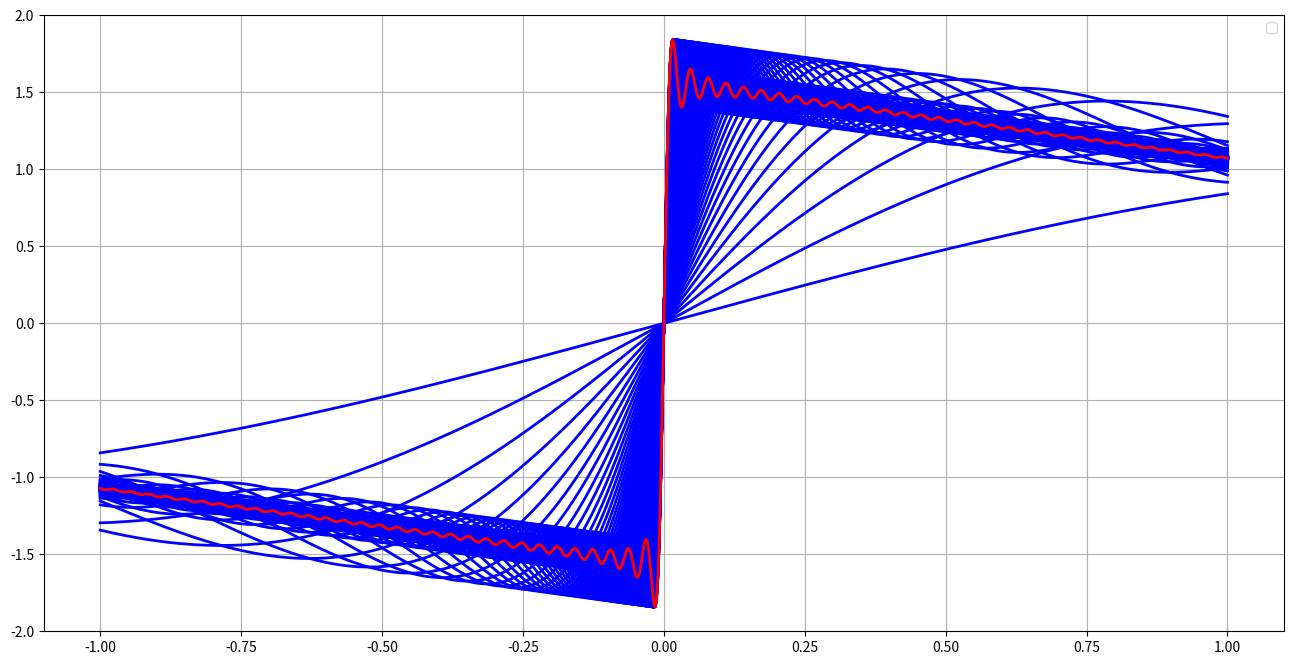

This chart was generated by the following Python code:
#!/bin/env python3
# -*- coding: utf-8 -*-
# version: Python3.X
"""
先导入 numpy 和 matplotlib 模块，再利用 np.linspace 给定 x 值的范围，同时给予 y 函数赋值
"""
import numpy as np
import matplotlib.pyplot as plt  # 画图的 matlab 库

__author__ = '__L1n__w@tch'


def function(n):
    # 级数 sin(n*x)/n
    return np.sin(n * x) / n


if __name__ == "__main__":
    x = np.linspace(-1, 1, 1000)
    y = function(1)

    # 画布设置
    plt.figure(figsize=(16, 8))

    for i in range(2, 200):
        # 画图操作
        plt.plot(x, y, color="blue", linewidth=2)
        # 级数求和
        y += function(i)

    # 画图操作
    plt.plot(x, y, color='red', linewidth=2)
    plt.ylim(-2, 2)
    plt.legend()
    plt.grid(True)
    plt.show()
